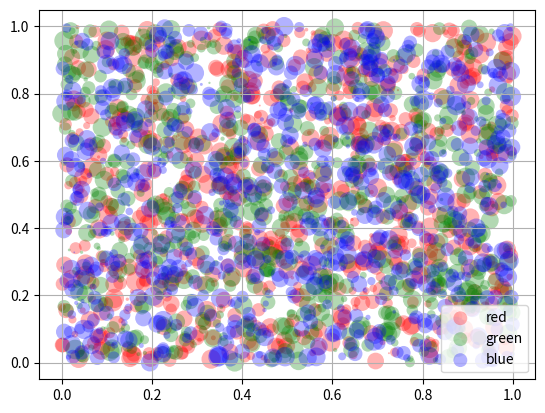

The script that saved this image:
import matplotlib.pyplot as plt
from numpy.random import rand


fig, ax = plt.subplots()
for color in ['red', 'green', 'blue']:
    n = 750
    x, y = rand(2, n)
    scale = 200.0 * rand(n)
    ax.scatter(x, y, c=color, s=scale, label=color,
               alpha=0.3, edgecolors='none')

ax.legend()
ax.grid(True)

plt.show()
